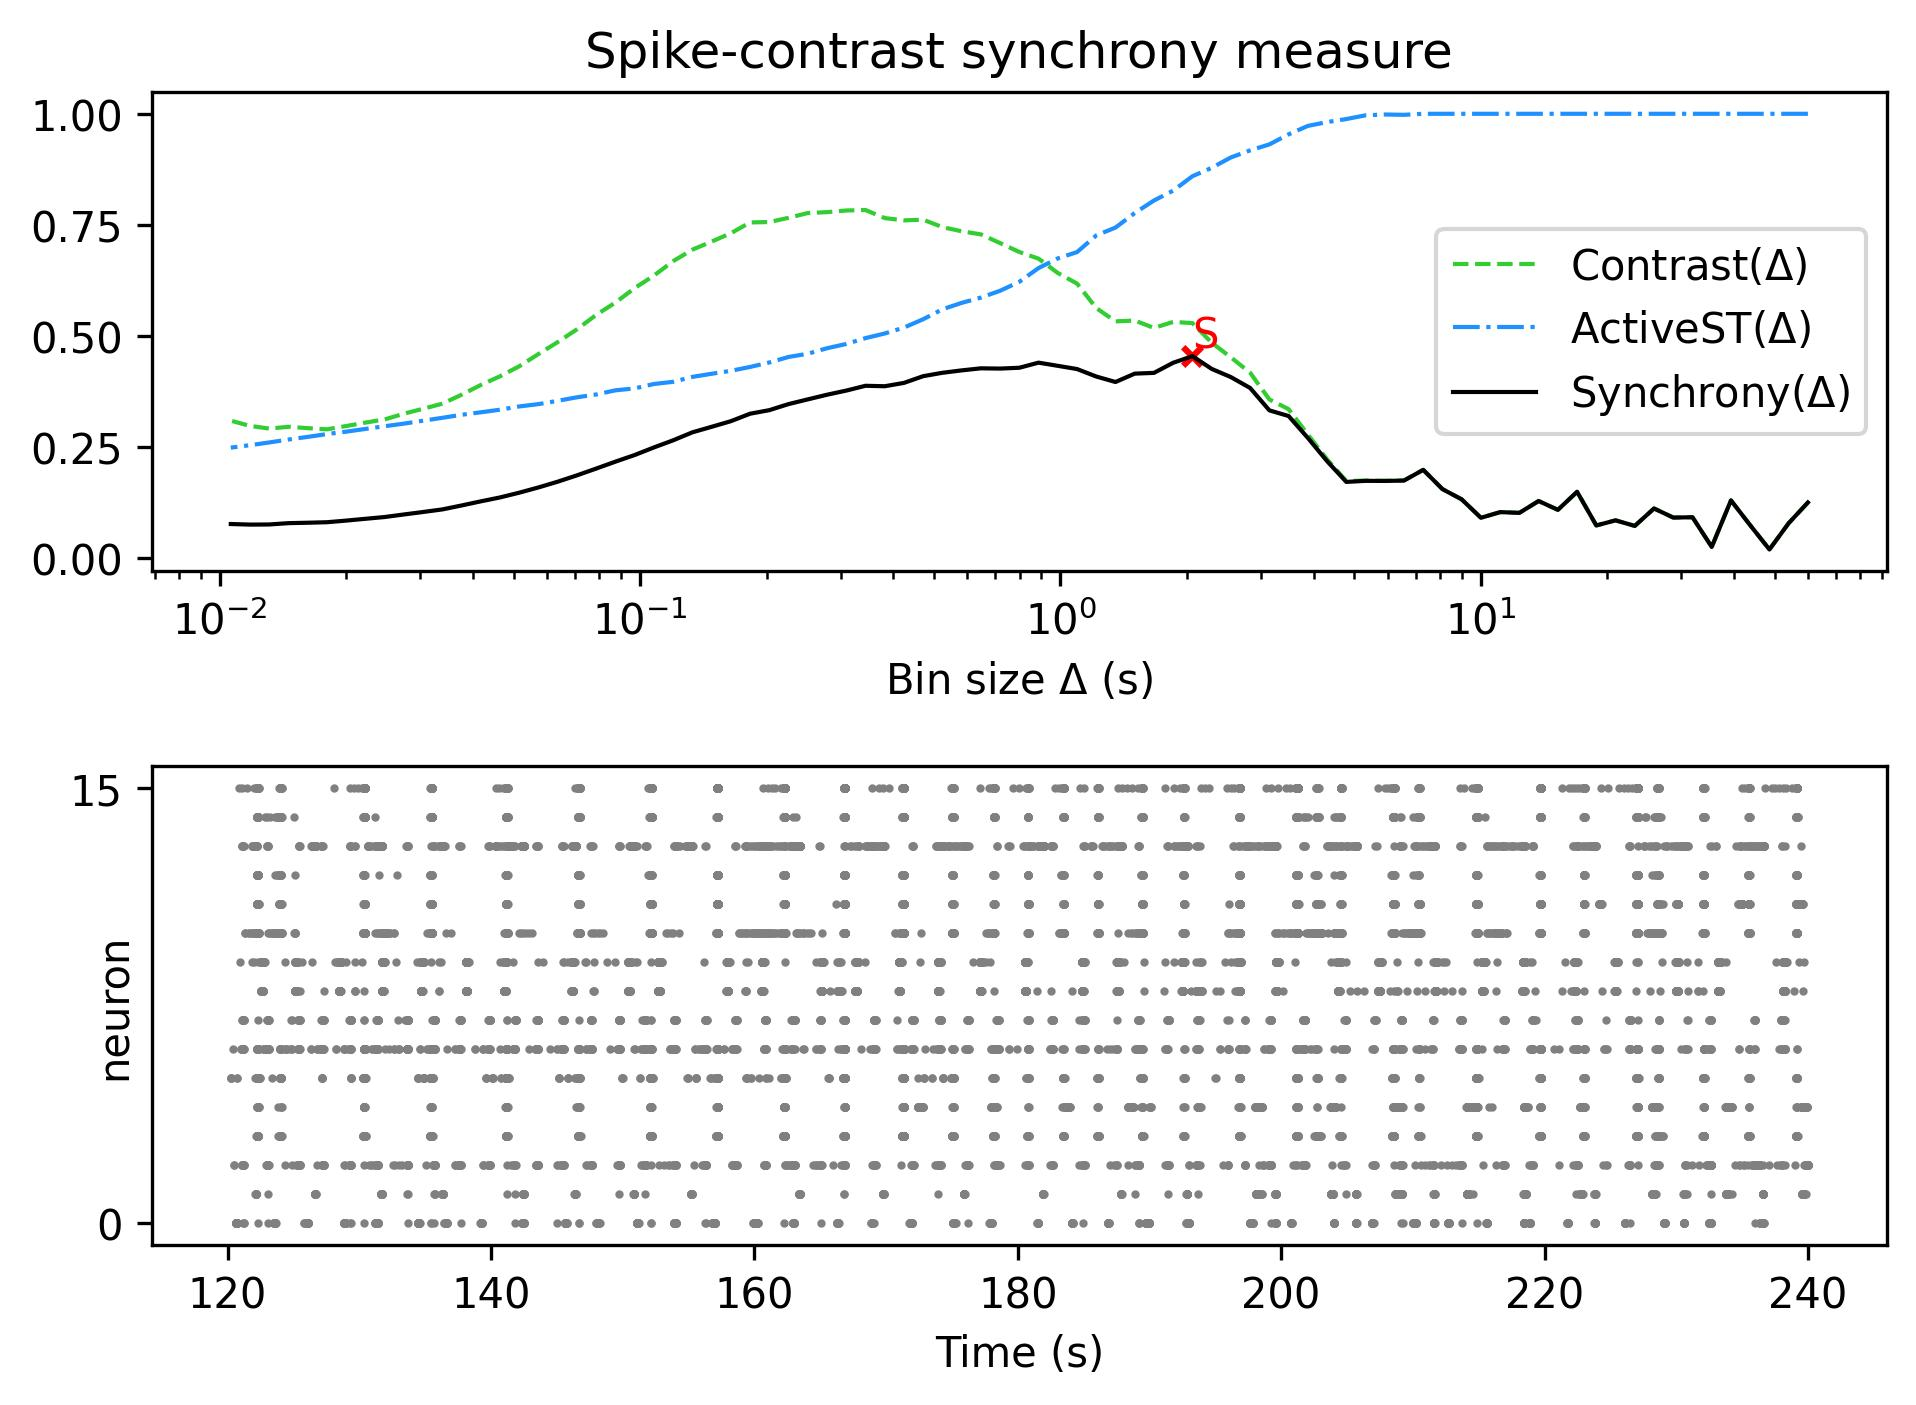

Values plotted in this chart, from the file beside it:
, Spike-contrast (60.0 s), Spike-contrast (54.0 s), Spike-contrast (48.6 s), Spike-contrast (43.74 s), Spike-contrast (39.366 s), Spike-contrast (35.429 s), Spike-contrast (31.886 s), Spike-contrast (28.698 s), Spike-contrast (25.828 s), Spike-contrast (23.245 s), Spike-contrast (20.921 s), Spike-contrast (18.829 s), Spike-contrast (16.946 s), Spike-contrast (15.251 s), Spike-contrast (13.726 s), Spike-contrast (12.353 s), Spike-contrast (11.118 s), Spike-contrast (10.006 s), Spike-contrast (9.006 s), Spike-contrast (8.105 s), Spike-contrast (7.295 s), Spike-contrast (6.565 s), Spike-contrast (5.909 s)
0, 0.1255, 0.07887, 0.01976, 0.07433, 0.1302, 0.02549, 0.09228, 0.09154, 0.112, 0.07277, 0.08533, 0.07379, 0.1495, 0.1089, 0.1288, 0.1022, 0.1038, 0.09103, 0.1325, 0.1556, 0.1989, 0.1748, 0.174
